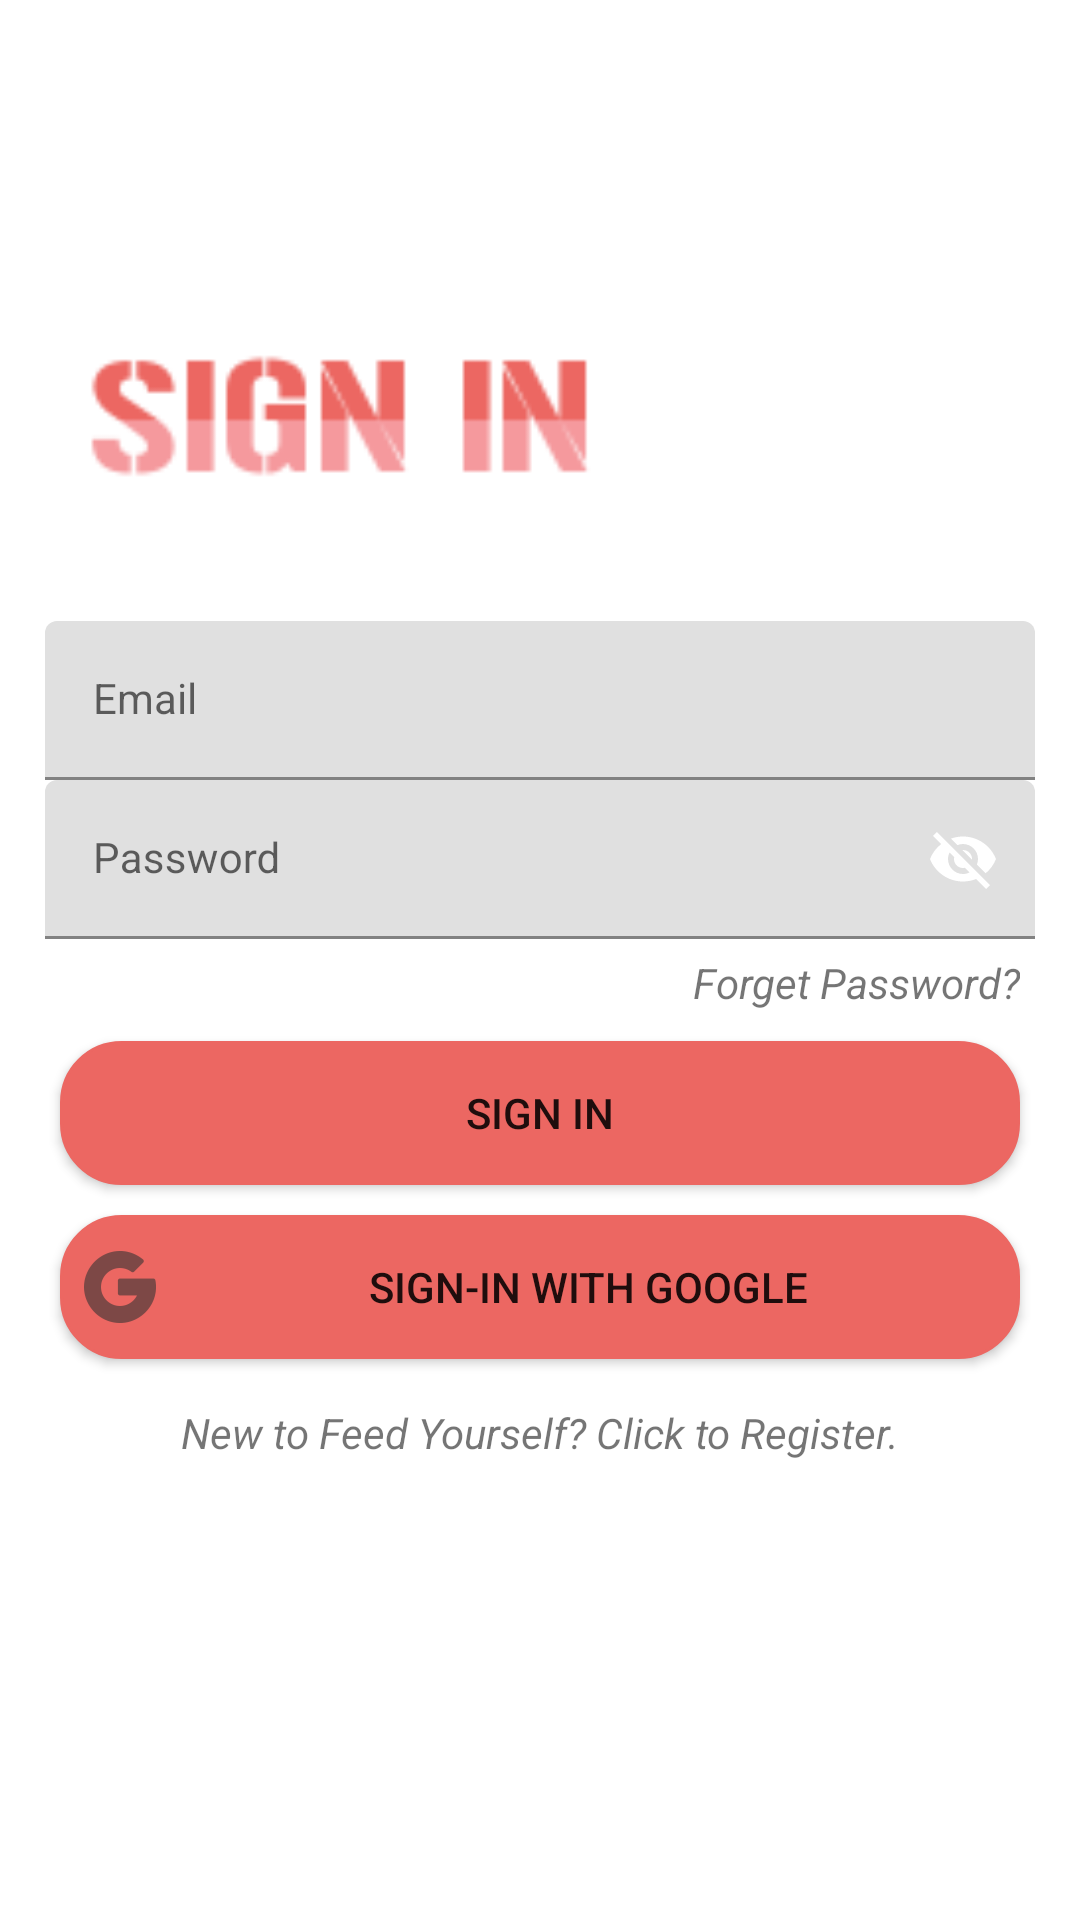

Reconstruct the res/layout file that produces this screen, plus the resources it refers to.
<!-- AndroidManifest.xml: application theme Theme.FeedYourself -->
<!-- res/layout/fragment_login.xml -->
<?xml version="1.0" encoding="utf-8"?>
<LinearLayout xmlns:android="http://schemas.android.com/apk/res/android"
    xmlns:app="http://schemas.android.com/apk/res-auto"
    xmlns:tools="http://schemas.android.com/tools"
    android:layout_width="match_parent"
    android:layout_height="match_parent"
    android:orientation="vertical"
    android:padding="15dp"
    tools:context=".fragments.LoginFragment">

    <ImageView
        android:id="@+id/logo_image"
        android:layout_width="wrap_content"
        android:layout_height="80dp"
        android:layout_marginBottom="10dp"
        android:src="@mipmap/ic_main_nobg"/>

    <ImageView
        android:layout_width="200dp"
        android:layout_height="70dp"
        android:layout_marginBottom="12dp"
        android:src="@drawable/text_signin" />

    <LinearLayout
        android:layout_width="match_parent"
        android:layout_height="wrap_content"
        android:layout_marginTop="20dp"
        android:layout_marginBottom="20dp"
        android:orientation="vertical">

        <com.google.android.material.textfield.TextInputLayout
            android:layout_width="match_parent"
            android:layout_height="wrap_content">

            <com.google.android.material.textfield.TextInputEditText
                android:id="@+id/email"
                android:hint="@string/email"
                android:layout_width="match_parent"
                android:layout_height="wrap_content"
                style="@style/Widget.MaterialComponents.TextInputLayout.OutlinedBox"/>
        </com.google.android.material.textfield.TextInputLayout>

        <com.google.android.material.textfield.TextInputLayout
            android:layout_width="match_parent"
            android:layout_height="wrap_content"
            app:passwordToggleEnabled="true"
            app:endIconMode="password_toggle">

            <com.google.android.material.textfield.TextInputEditText
                android:id="@+id/password"
                android:hint="@string/password"
                android:layout_width="match_parent"
                android:layout_height="wrap_content"
                style="@style/Widget.MaterialComponents.TextInputLayout.OutlinedBox"
                />

        </com.google.android.material.textfield.TextInputLayout>

        <TextView
            android:id="@+id/btn_forgetPassword"
            android:layout_width="wrap_content"
            android:layout_height="wrap_content"
            android:backgroundTint="@color/white"
            android:text="Forget Password?"
            android:textStyle="italic"
            android:layout_gravity="right"
            android:elevation="0dp"
            android:layout_margin="5dp"/>




            <Button
                android:id="@+id/btn_login"
                android:text="@string/login"
                android:layout_width="match_parent"
                android:layout_height="48dp"
                android:layout_marginRight="5dp"
                android:background="@drawable/button_background"
                android:layout_marginLeft="5dp"
                android:layout_marginTop="5dp"
                android:layout_marginBottom="5dp"/>






        <Button
            android:id="@+id/google_sign_in_button"
            android:layout_width="match_parent"
            android:layout_height="48dp"
            android:text="Sign-in with google"
            android:drawablePadding="8dp"
            android:drawableLeft="@drawable/ic_google_login"
            android:background="@drawable/button_background"
            android:padding="8dp"
            android:layout_marginRight="5dp"
            android:layout_marginLeft="5dp"
            android:layout_marginTop="5dp"/>

        <TextView
            android:id="@+id/btn_to_register"
            android:layout_width="wrap_content"
            android:layout_height="22dp"
            android:layout_gravity="center"
            android:layout_marginTop="15dp"
            android:textStyle="italic"
            android:text="New to Feed Yourself? Click to Register." />


    </LinearLayout>



    <ProgressBar
        android:id="@+id/progressBar"
        android:visibility="gone"
        android:layout_width="wrap_content"
        android:layout_height="wrap_content" />


</LinearLayout>
<!-- resources referenced by this layout -->
<resources>
  <color name="white">#FFFFFFFF</color>
  <!-- drawable button_background (drawable) -->
  <?xml version="1.0" encoding="utf-8"?>
  <shape xmlns:android="http://schemas.android.com/apk/res/android"
      android:shape="rectangle">
  
      <corners android:radius="20dp" />
      <solid android:color="@color/colorPrimary" />
      <stroke
          android:width="1dp"
          android:color="@color/colorPrimary" />
  
  </shape>
  <!-- drawable ic_google_login: png bitmap (drawable-hdpi, 631 bytes) -->
  <!-- drawable text_signin: png bitmap (drawable, 2071 bytes) -->
  <!-- mipmap ic_main_nobg (mipmap-anydpi-v26) -->
  <?xml version="1.0" encoding="utf-8"?>
  <adaptive-icon xmlns:android="http://schemas.android.com/apk/res/android">
      <background android:drawable="@color/ic_main_nobg_background"/>
      <foreground android:drawable="@mipmap/ic_main_nobg_fore"/>
  </adaptive-icon>
  <string name="email">Email</string>
  <string name="login">Sign In</string>
  <string name="password">Password</string>
  <style name="Theme.FeedYourself" parent="Theme.MaterialComponents.Light.NoActionBar">
          
          <item name="colorPrimary">@color/colorPrimary</item>
          <item name="colorPrimaryVariant">@color/colorPrimary</item>
          <item name="colorOnPrimary">@color/white</item>
          
          <item name="android:statusBarColor">?attr/colorPrimaryVariant</item>
  
          
      </style>
  <color name="colorPrimary">#EC6762</color>
  <color name="ic_main_nobg_background">#FFFFFF</color>
</resources>
